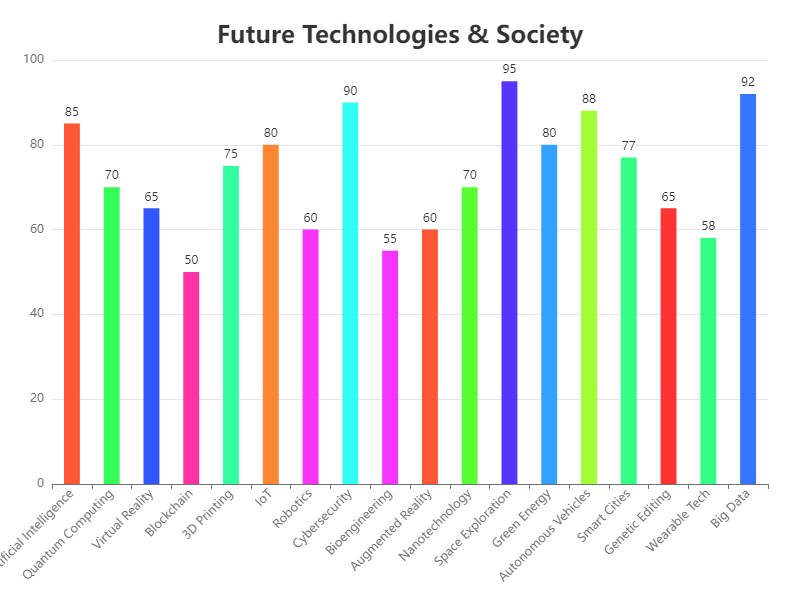

The data file committed next to this chart (first rows):
Category, Value
Artificial Intelligence, 85
Quantum Computing, 70
Virtual Reality, 65
Blockchain, 50
3D Printing, 75
IoT, 80
Robotics, 60
Cybersecurity, 90
Bioengineering, 55
Augmented Reality, 60
Nanotechnology, 70
Space Exploration, 95
Green Energy, 80
Autonomous Vehicles, 88
Smart Cities, 77
Genetic Editing, 65
Wearable Tech, 58
Big Data, 92
